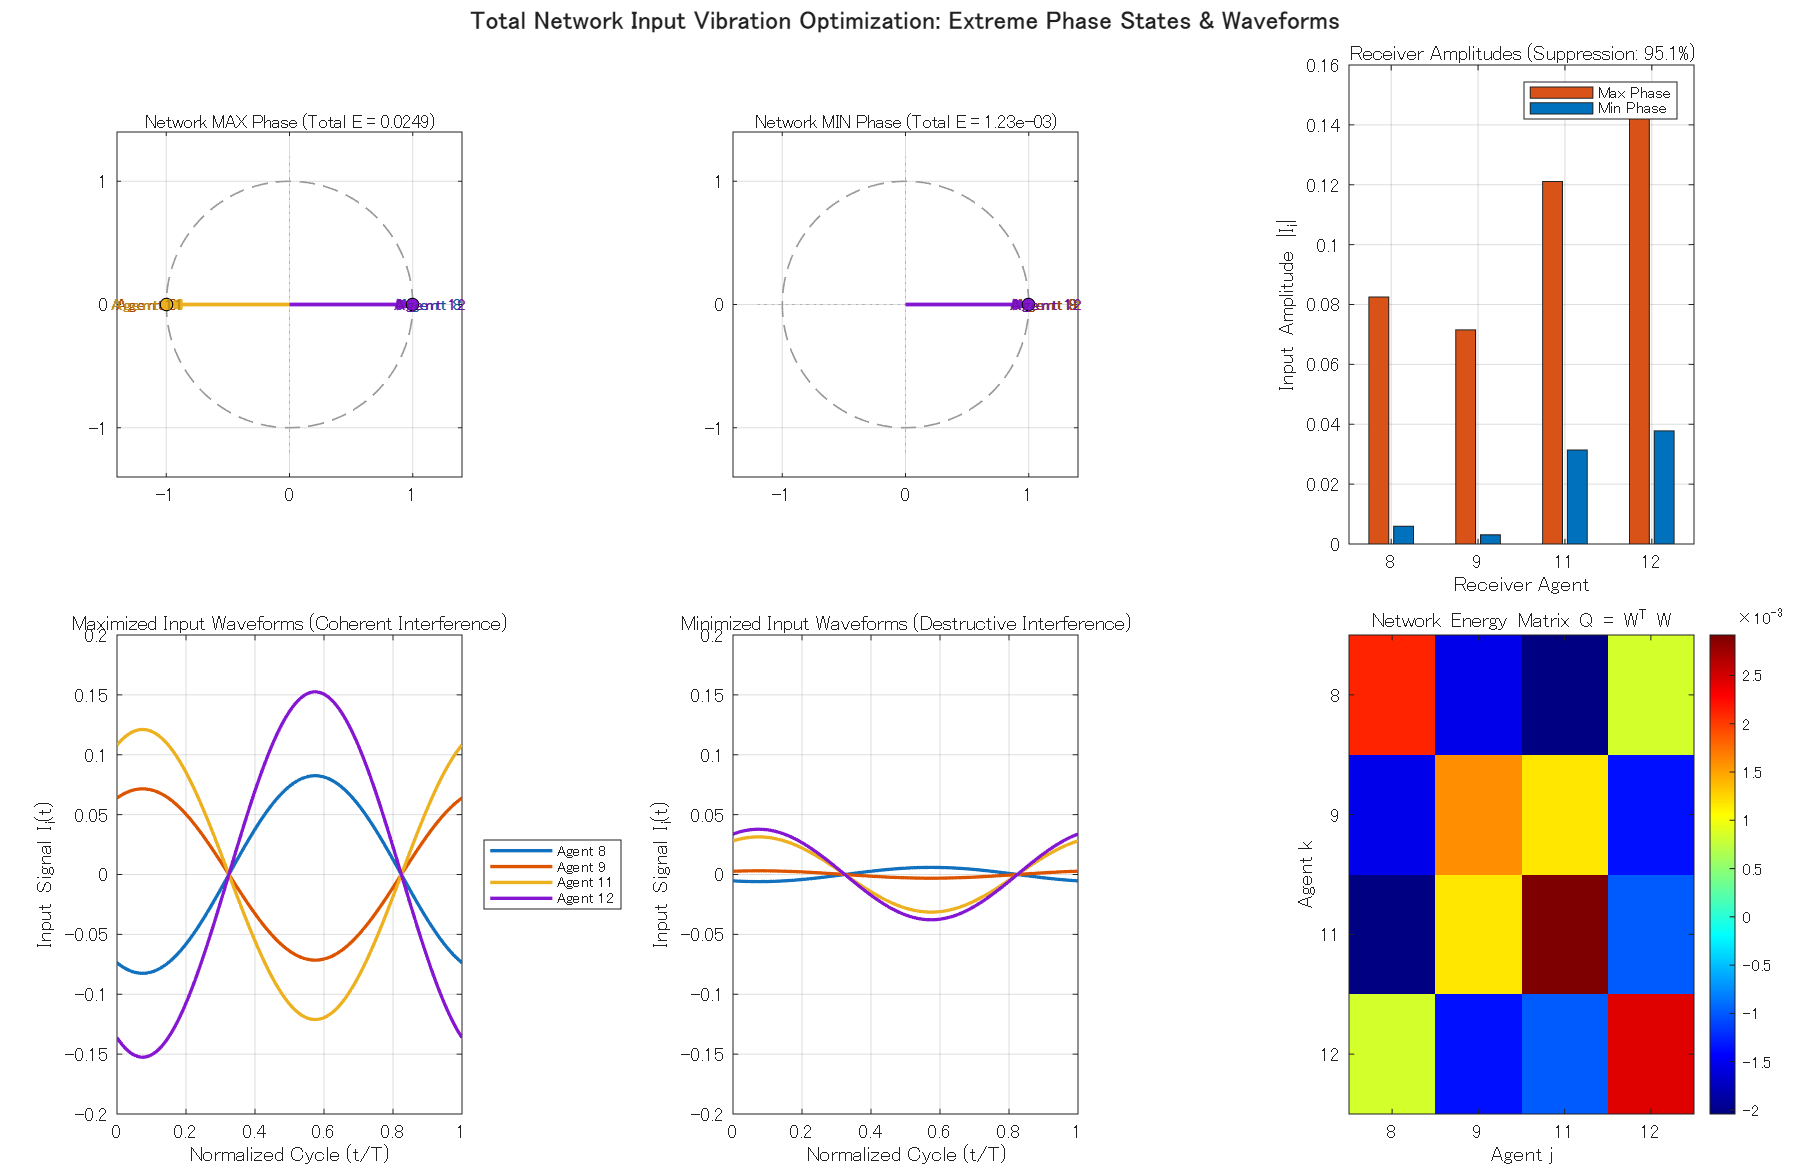

The data file committed next to this chart (first rows):
state_type, total_energy, mean_amplitude, phase_rad_agent_8, phase_deg_agent_8, phase_rad_agent_9, phase_deg_agent_9, phase_rad_agent_11, phase_deg_agent_11, phase_rad_agent_12, phase_deg_agent_12
MAX_VIBRATION, 0.02493, 0.1069, 0, 0, -3.142, -180, -3.142, -180, 0, 0
MIN_VIBRATION, 0.00123, 0.01955, 0, 0, 5.67942670670618e-09, 3.25407180348149e-07, -4.85753748336037e-09, -2.78316396623149e-07, 2.19906270970682e-09, 1.25997012150803e-07
